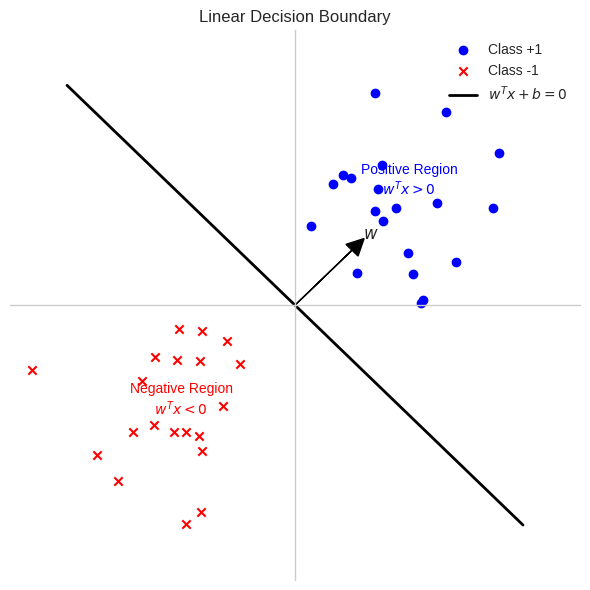
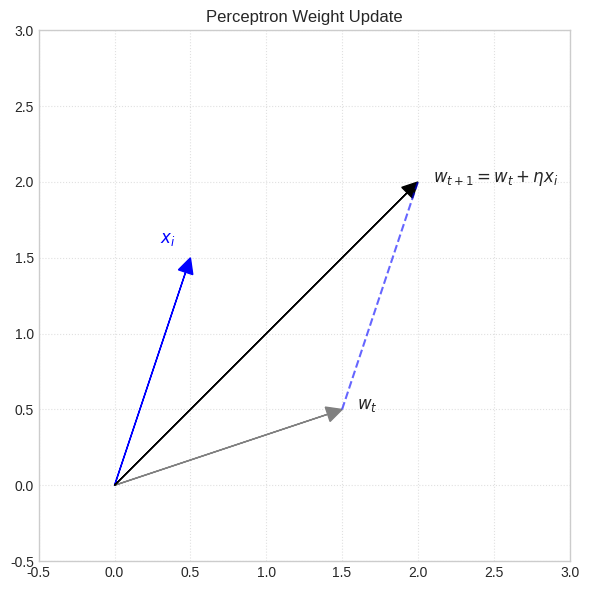
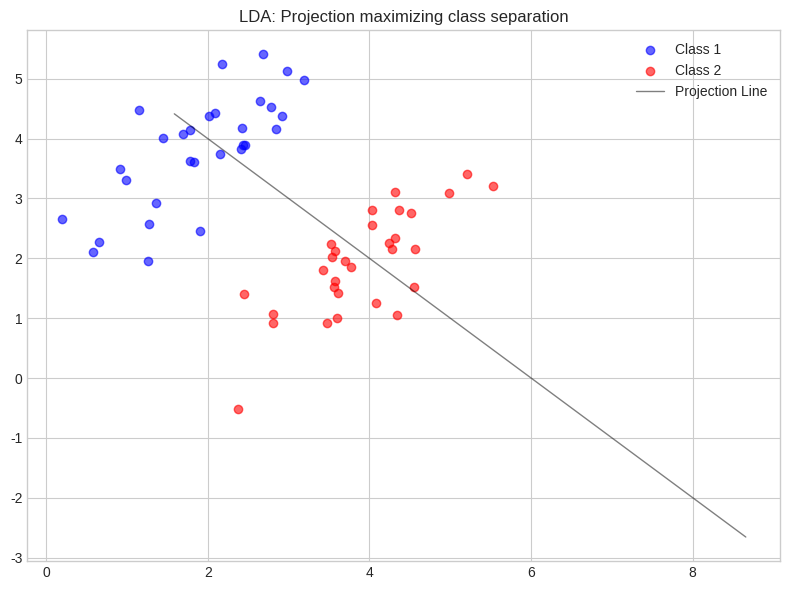
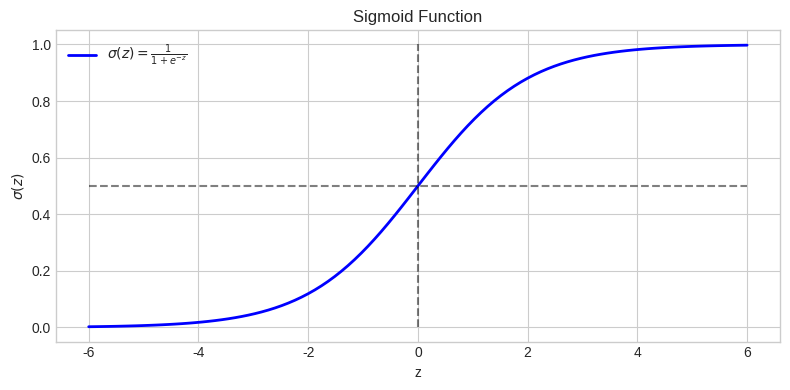

These charts were generated, in order, by the following Python code:

import numpy as np
import matplotlib.pyplot as plt
import os

# Ensure the output directory exists
output_dir = "notes/chapters/assets"
os.makedirs(output_dir, exist_ok=True)

# Set style
plt.style.use('seaborn-v0_8-whitegrid')

def plot_linear_boundary():
    """Generates a plot showing a linear decision boundary."""
    np.random.seed(42)
    # Generate data
    n_samples = 20
    X1 = np.random.randn(n_samples, 2) + np.array([2, 2])
    X2 = np.random.randn(n_samples, 2) + np.array([-2, -2])

    # Decision boundary: x2 = -x1 (w=[1,1], b=0 for simplicity in concept)
    x_line = np.linspace(-4, 4, 100)
    y_line = -x_line

    fig, ax = plt.subplots(figsize=(6, 6))

    # Plot data
    ax.scatter(X1[:, 0], X1[:, 1], c='blue', marker='o', label='Class +1')
    ax.scatter(X2[:, 0], X2[:, 1], c='red', marker='x', label='Class -1')

    # Plot boundary
    ax.plot(x_line, y_line, 'k-', linewidth=2, label=r'$w^T x + b = 0$')

    # Plot normal vector w
    origin = np.array([0, 0])
    w = np.array([1, 1])
    ax.arrow(0, 0, 1, 1, head_width=0.3, head_length=0.3, fc='black', ec='black')
    ax.text(1.2, 1.2, r'$w$', fontsize=12, fontweight='bold')

    # Annotations
    ax.text(2, 2, 'Positive Region\n$w^T x > 0$', ha='center', fontsize=10, color='blue')
    ax.text(-2, -2, 'Negative Region\n$w^T x < 0$', ha='center', fontsize=10, color='red')

    ax.set_xlim(-5, 5)
    ax.set_ylim(-5, 5)
    ax.legend()
    ax.set_title("Linear Decision Boundary")

    # Remove ticks/spines for clean look
    ax.set_xticks([])
    ax.set_yticks([])
    ax.spines['top'].set_visible(False)
    ax.spines['right'].set_visible(False)
    ax.spines['left'].set_position('zero')
    ax.spines['bottom'].set_position('zero')

    plt.tight_layout()
    plt.savefig(os.path.join(output_dir, "ch04_linear_boundary.png"), dpi=300)
    plt.close()
    print("Saved ch04_linear_boundary.png")

def plot_perceptron_update():
    """Generates a plot showing a Perceptron update step."""
    fig, ax = plt.subplots(figsize=(6, 6))

    # Old weight w_t
    w_t = np.array([1.5, 0.5])

    # Misclassified point x_i (y_i = +1)
    x_i = np.array([0.5, 1.5])

    # New weight w_{t+1} = w_t + x_i
    w_next = w_t + x_i

    # Plot vectors
    ax.arrow(0, 0, w_t[0], w_t[1], head_width=0.1, head_length=0.1, fc='gray', ec='gray', length_includes_head=True, label=r'$w_t$')
    ax.arrow(0, 0, x_i[0], x_i[1], head_width=0.1, head_length=0.1, fc='blue', ec='blue', length_includes_head=True, label=r'$x_i (y_i=+1)$')
    ax.arrow(0, 0, w_next[0], w_next[1], head_width=0.1, head_length=0.1, fc='black', ec='black', length_includes_head=True, label=r'$w_{t+1}$')

    # Show the addition with dashed line
    ax.plot([w_t[0], w_next[0]], [w_t[1], w_next[1]], 'b--', alpha=0.6)

    # Text
    ax.text(w_t[0]+0.1, w_t[1], r'$w_t$', fontsize=12)
    ax.text(x_i[0]-0.2, x_i[1]+0.1, r'$x_i$', fontsize=12, color='blue')
    ax.text(w_next[0]+0.1, w_next[1], r'$w_{t+1} = w_t + \eta x_i$', fontsize=12, fontweight='bold')

    ax.set_xlim(-0.5, 3)
    ax.set_ylim(-0.5, 3)
    ax.set_aspect('equal')
    ax.set_title("Perceptron Weight Update")
    ax.grid(True, linestyle=':', alpha=0.6)

    plt.tight_layout()
    plt.savefig(os.path.join(output_dir, "ch04_perceptron_update.png"), dpi=300)
    plt.close()
    print("Saved ch04_perceptron_update.png")

def plot_lda_projection():
    """Generates a plot for LDA projection concept."""
    np.random.seed(1)

    # Two classes with covariance
    cov = [[1, 0.8], [0.8, 1]]
    X1 = np.random.multivariate_normal([2, 4], cov, 30)
    X2 = np.random.multivariate_normal([4, 2], cov, 30)

    fig, ax = plt.subplots(figsize=(8, 6))

    # Scatter plot
    ax.scatter(X1[:, 0], X1[:, 1], c='blue', alpha=0.6, label='Class 1')
    ax.scatter(X2[:, 0], X2[:, 1], c='red', alpha=0.6, label='Class 2')

    # Bad projection (project onto horizontal axis) - high overlap
    # Good projection (LDA direction - diagonal roughly)

    # Approximate LDA direction for visualization (y = -x + c)
    x_proj = np.linspace(-1, 7, 100)
    y_proj = -x_proj + 6  # Perpendicular to the mean difference vector roughly
    # Actually LDA projects onto the line connecting means (roughly, if isotropic),
    # but here we want to find w that maximizes separation.
    # With this covariance, the optimal w is roughly [1, -1].

    # Let's show the projection line w
    w = np.array([1, -1]) # Optimal direction roughly
    w = w / np.linalg.norm(w)

    # Draw the line defined by w passing through origin (or offset for visibility)
    # Line equation: point p = t * w.
    t_vals = np.linspace(-2, 8, 100)
    line_pts = np.outer(t_vals, w) + np.array([3, 3]) # Shift to center

    ax.plot(line_pts[:, 0], line_pts[:, 1], 'k-', linewidth=1, alpha=0.5, label='Projection Line')

    # Project points onto this line
    # p_proj = (p . w) * w
    # We'll just draw lines from a few points to the line

    # Add title and remove axis
    ax.set_title("LDA: Projection maximizing class separation")
    ax.legend()
    # plt.axis('off') # Keep grid maybe?

    plt.tight_layout()
    plt.savefig(os.path.join(output_dir, "ch04_lda_projection.png"), dpi=300)
    plt.close()
    print("Saved ch04_lda_projection.png")

def plot_sigmoid():
    """Generates Sigmoid function plot."""
    z = np.linspace(-6, 6, 100)
    sigma = 1 / (1 + np.exp(-z))

    fig, ax = plt.subplots(figsize=(8, 4))

    ax.plot(z, sigma, 'b-', linewidth=2, label=r'$\sigma(z) = \frac{1}{1+e^{-z}}$')
    ax.plot([-6, 6], [0.5, 0.5], 'k--', alpha=0.5)
    ax.plot([0, 0], [0, 1], 'k--', alpha=0.5)

    ax.set_xlabel('z')
    ax.set_ylabel(r'$\sigma(z)$')
    ax.set_title("Sigmoid Function")
    ax.legend()

    plt.tight_layout()
    plt.savefig(os.path.join(output_dir, "ch04_sigmoid.png"), dpi=300)
    plt.close()
    print("Saved ch04_sigmoid.png")

if __name__ == "__main__":
    plot_linear_boundary()
    plot_perceptron_update()
    plot_lda_projection()
    plot_sigmoid()
